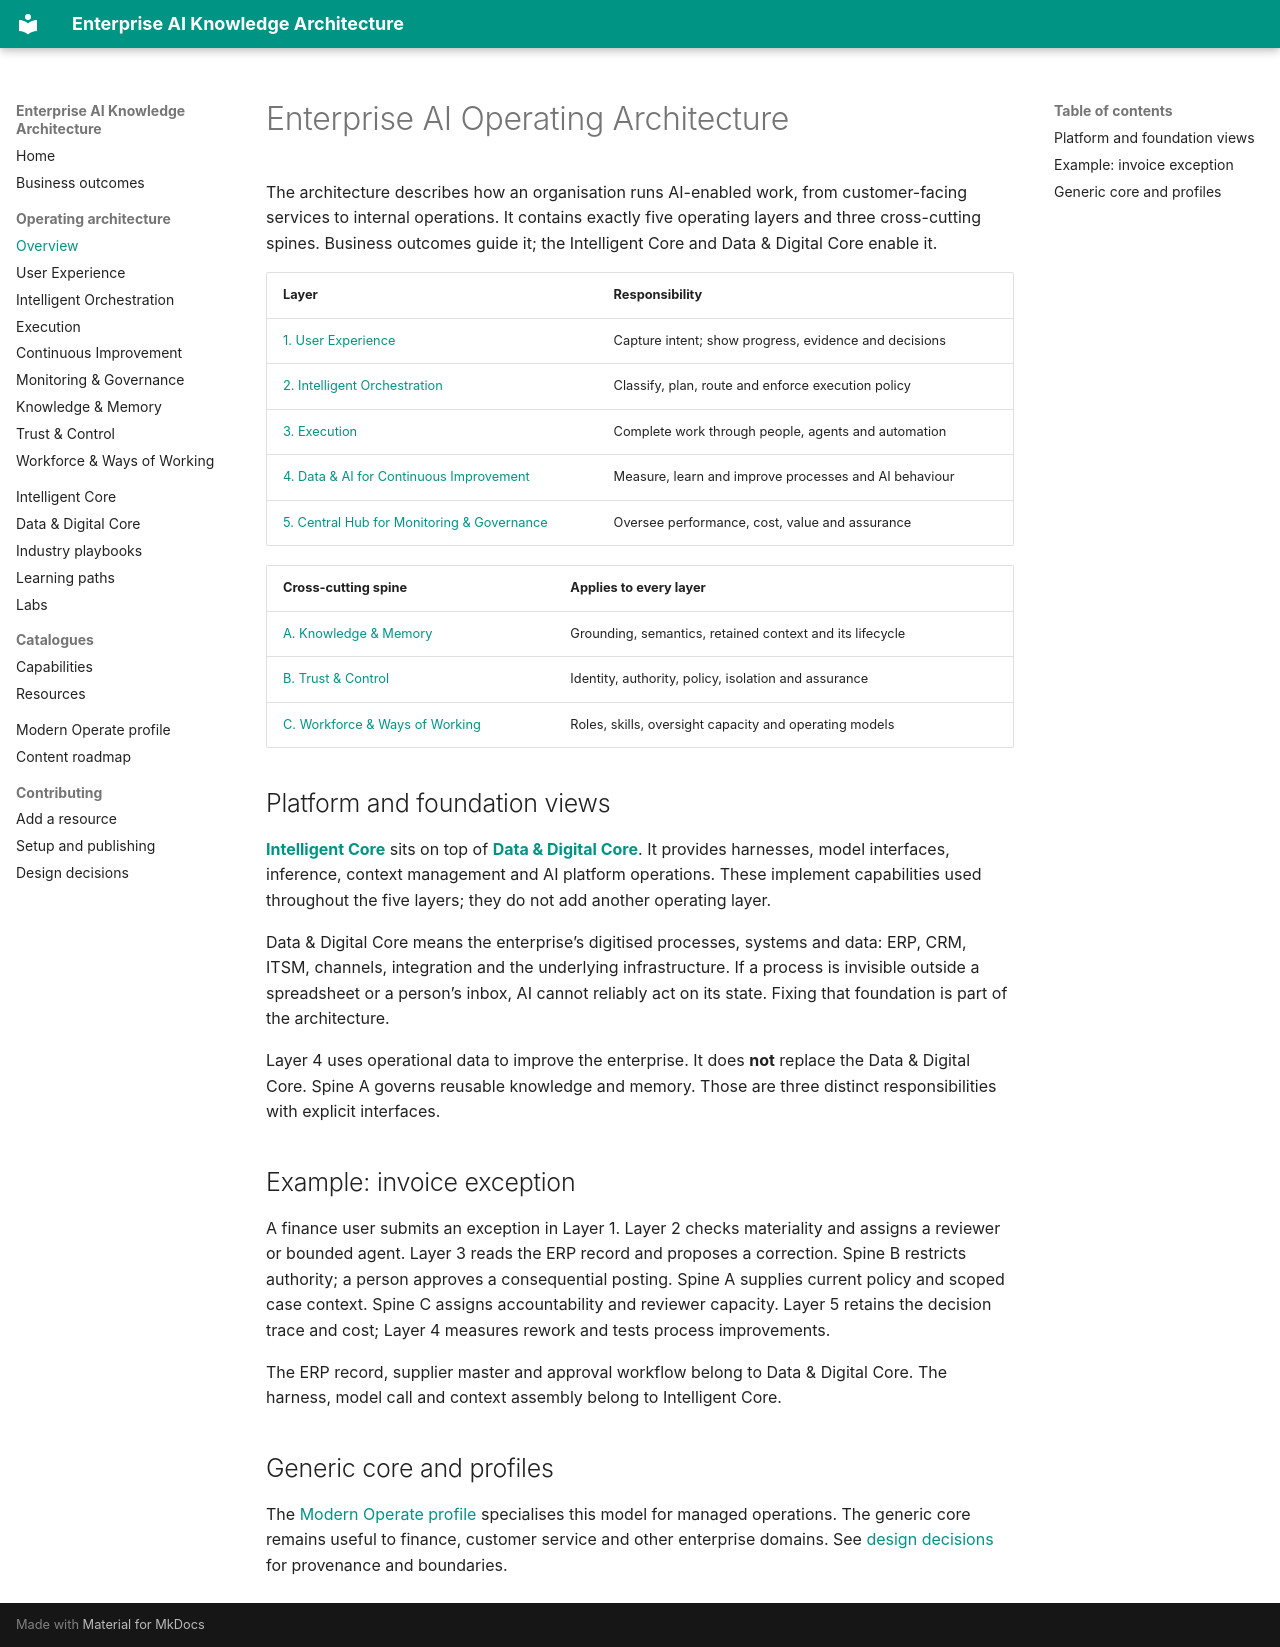

repository: lajirajg/enterprise-ai · page: architecture/index.html · generator: mkdocs

# Enterprise AI Operating Architecture

The architecture describes how an organisation runs AI-enabled work, from customer-facing services to internal operations. It contains exactly five operating layers and three cross-cutting spines. Business outcomes guide it; the Intelligent Core and Data & Digital Core enable it.

| Layer | Responsibility |
| --- | --- |
| [1. User Experience](layers/user-experience/index.md) | Capture intent; show progress, evidence and decisions |
| [2. Intelligent Orchestration](layers/intelligent-orchestration/index.md) | Classify, plan, route and enforce execution policy |
| [3. Execution](layers/execution/index.md) | Complete work through people, agents and automation |
| [4. Data & AI for Continuous Improvement](layers/continuous-improvement/index.md) | Measure, learn and improve processes and AI behaviour |
| [5. Central Hub for Monitoring & Governance](layers/monitoring-governance/index.md) | Oversee performance, cost, value and assurance |

| Cross-cutting spine | Applies to every layer |
| --- | --- |
| [A. Knowledge & Memory](spines/knowledge-memory/index.md) | Grounding, semantics, retained context and its lifecycle |
| [B. Trust & Control](spines/trust-control/index.md) | Identity, authority, policy, isolation and assurance |
| [C. Workforce & Ways of Working](spines/workforce/index.md) | Roles, skills, oversight capacity and operating models |

## Platform and foundation views

[**Intelligent Core**](../intelligent-core/index.md) sits on top of [**Data & Digital Core**](../data-digital-core/index.md). It provides harnesses, model interfaces, inference, context management and AI platform operations. These implement capabilities used throughout the five layers; they do not add another operating layer.

Data & Digital Core means the enterprise’s digitised processes, systems and data: ERP, CRM, ITSM, channels, integration and the underlying infrastructure. If a process is invisible outside a spreadsheet or a person’s inbox, AI cannot reliably act on its state. Fixing that foundation is part of the architecture.

Layer 4 uses operational data to improve the enterprise. It does **not** replace the Data & Digital Core. Spine A governs reusable knowledge and memory. Those are three distinct responsibilities with explicit interfaces.

## Example: invoice exception

A finance user submits an exception in Layer 1. Layer 2 checks materiality and assigns a reviewer or bounded agent. Layer 3 reads the ERP record and proposes a correction. Spine B restricts authority; a person approves a consequential posting. Spine A supplies current policy and scoped case context. Spine C assigns accountability and reviewer capacity. Layer 5 retains the decision trace and cost; Layer 4 measures rework and tests process improvements.

The ERP record, supplier master and approval workflow belong to Data & Digital Core. The harness, model call and context assembly belong to Intelligent Core.

## Generic core and profiles

The [Modern Operate profile](../profiles/modern-operate.md) specialises this model for managed operations. The generic core remains useful to finance, customer service and other enterprise domains. See [design decisions](../about/design-decisions.md) for provenance and boundaries.
